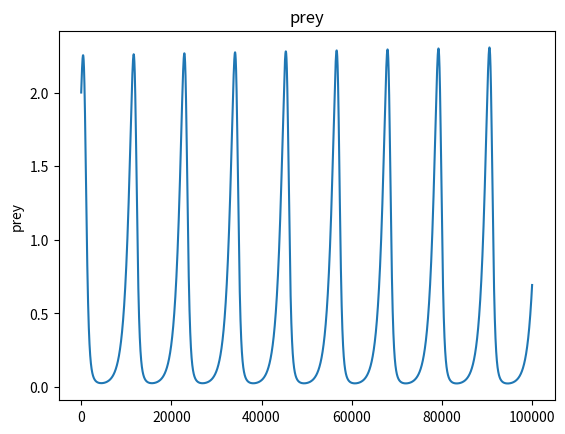
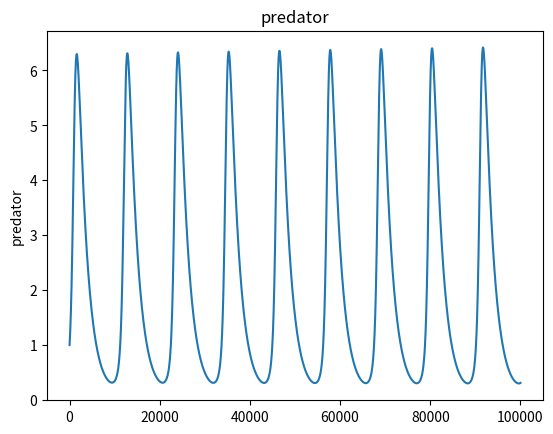
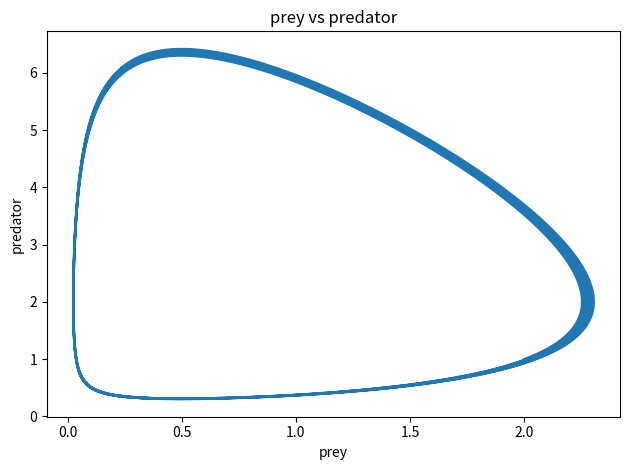

Generate these figures, in order, with matplotlib:
import matplotlib.pyplot as plt

prey = [2]
predator = [1]

alpha = 1
beta = 0.5
gamma = 1
delta = 0.5
h = 0.001

for i in range(100_000):
    x = prey[-1] + h*((alpha*prey[-1])-(beta*prey[-1]*predator[-1]))
    y = predator[-1] + h*((gamma*prey[-1]*predator[-1])-(delta*predator[-1]))
    prey.append(x)
    predator.append(y)

plt.figure()

# plt.subplot(3,1,1)
plt.plot(prey)
plt.title("prey")
plt.ylabel("prey")

# plt.subplot(3,1,2)
plt.figure()
plt.plot(predator)
plt.title("predator")
plt.ylabel("predator")

# plt.subplot(3,1,3)
plt.figure()
plt.plot(prey,predator)
plt.title("prey vs predator")
plt.xlabel("prey")
plt.ylabel("predator")

plt.tight_layout()
plt.show()
